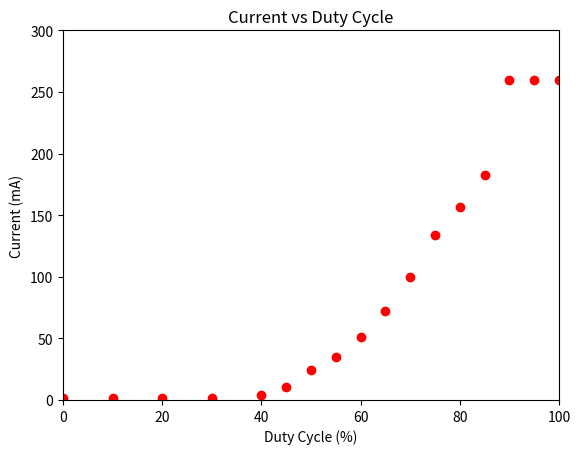

This chart was generated by the following Python code:
#import matplotlib.pyplot as plt
import matplotlib.pyplot as plt

# plot the following data:
duty = [0, 10, 20, 30, 40, 45, 50, 55, 60, 65, 70, 75, 80, 85, 90, 95, 100]
current = [2, 2.0, 2.0, 2.0, 4.0, 10.5, 24, 35, 51.0, 72, 100, 134, 157, 182.7, 260, 260, 260] 

# Plot the data
plt.plot(duty, current, 'ro')
plt.axis([0, 100, 0, 300])
plt.xlabel('Duty Cycle (%)')
plt.ylabel('Current (mA)')
plt.title('Current vs Duty Cycle')
plt.show()
